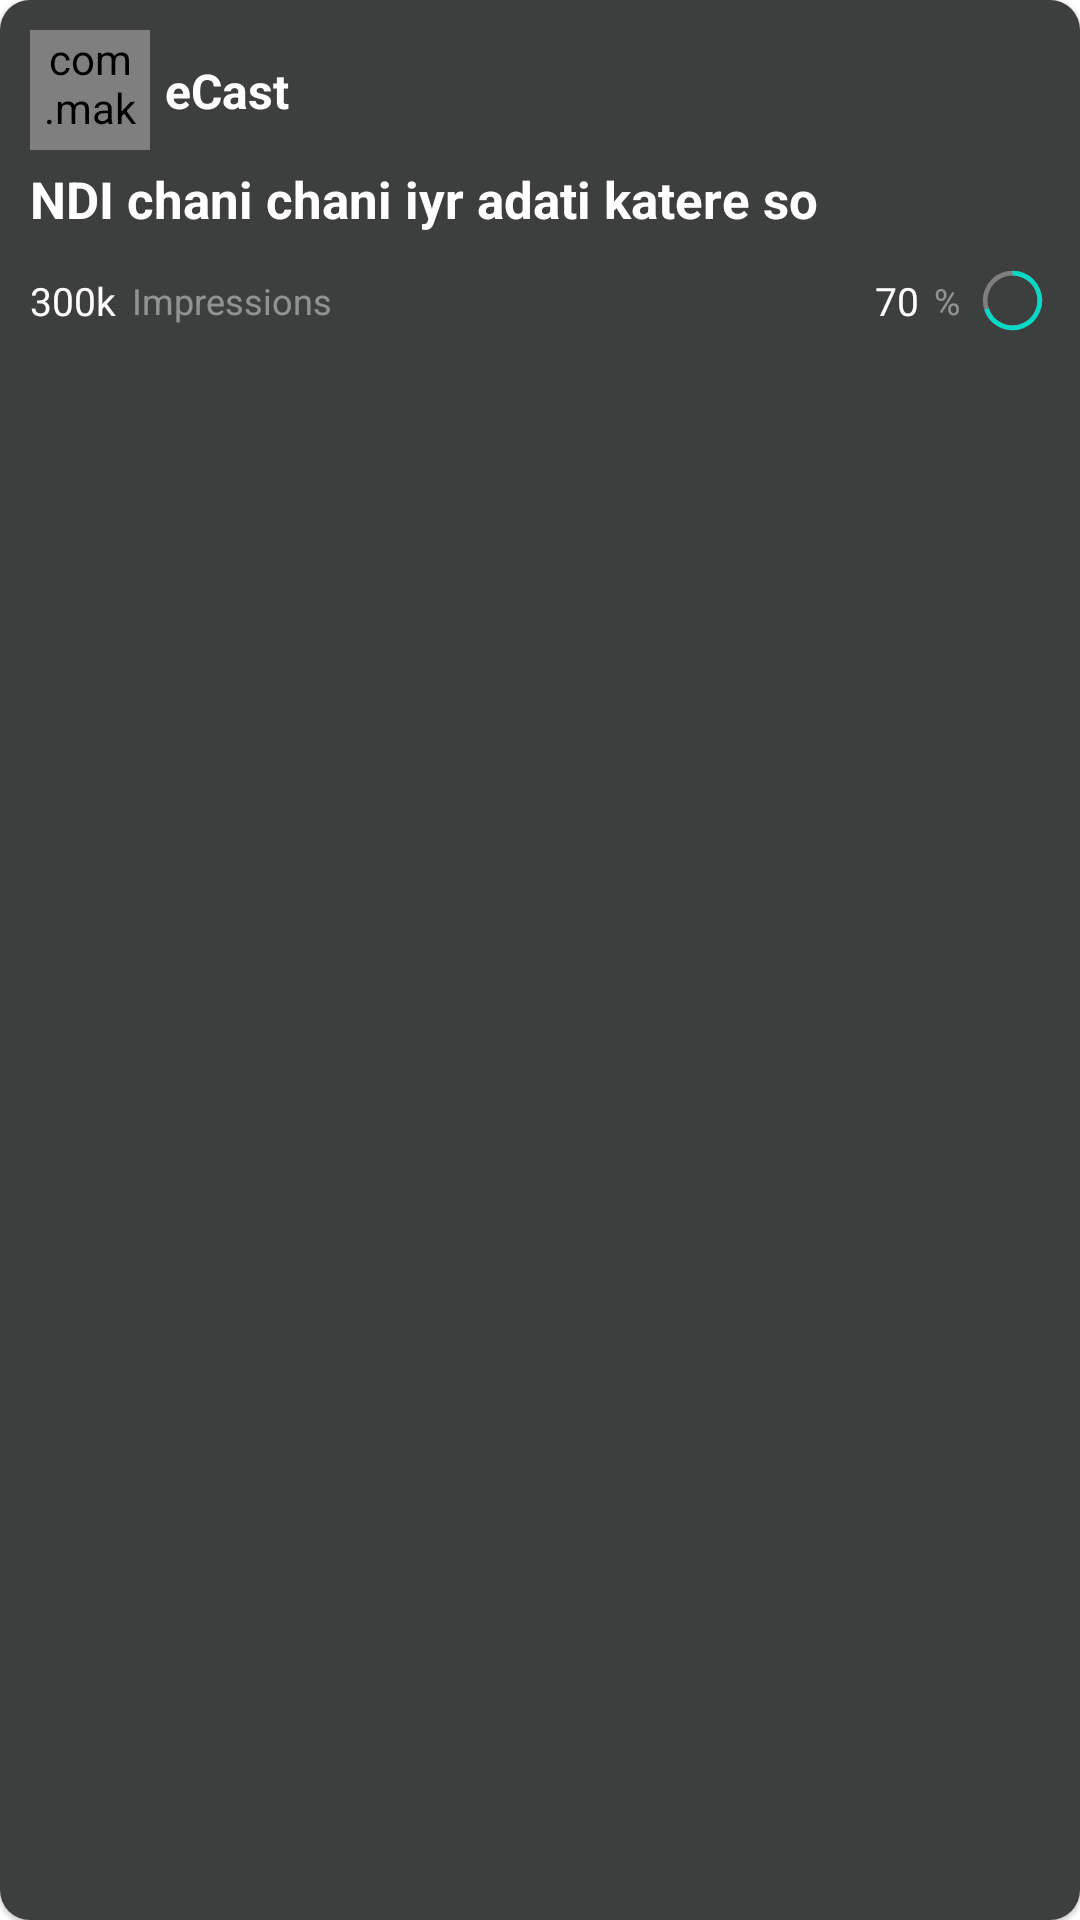

This screen was rendered from an Android layout file. Write that file and the resources it references.
<!-- AndroidManifest.xml: application theme Theme.ESpace_Ads -->
<!-- res/layout/live_campaign_layout.xml -->
<?xml version="1.0" encoding="utf-8"?>
<com.google.android.material.card.MaterialCardView
    xmlns:android="http://schemas.android.com/apk/res/android"
    android:layout_width="270dp"
    xmlns:app="http://schemas.android.com/apk/res-auto"
    android:backgroundTint="#19FFFFFF"
    android:layout_gravity="center"
    android:layout_marginStart="10dp"
    android:layout_marginEnd="10dp"
    android:layout_marginTop="10dp"
    android:layout_marginBottom="10dp"
    app:cardCornerRadius="10dp"
    android:layout_height="150dp">

    <androidx.constraintlayout.widget.ConstraintLayout
        android:layout_width="match_parent"
        android:background="#3D3E3E"
        android:layout_height="match_parent">

        <com.makeramen.roundedimageview.RoundedImageView
            android:id="@+id/campaign_logo"
            android:layout_width="40dp"
            android:layout_height="40dp"
            app:layout_constraintTop_toTopOf="parent"
            app:layout_constraintStart_toStartOf="parent"
            android:layout_marginStart="10dp"
            app:riv_corner_radius="8dp"
            android:background="@drawable/backgroundsmall"
            android:src="@drawable/noah"
            android:scaleType="centerCrop"
            android:layout_marginTop="10dp"/>

        <com.google.android.material.textview.MaterialTextView
            android:id="@+id/campaign_name"
            android:layout_width="wrap_content"
            android:layout_height="wrap_content"
            android:text="eCast"
            android:textColor="@color/white"
            android:layout_marginStart="5dp"
            app:layout_constraintStart_toEndOf="@id/campaign_logo"
            app:layout_constraintTop_toTopOf="@id/campaign_logo"
            app:layout_constraintBottom_toBottomOf="@id/campaign_logo"
            android:textSize="16sp"
            android:textStyle="bold"
            />

        <com.google.android.material.textview.MaterialTextView
            android:id="@+id/campaign_detail"
            android:layout_width="match_parent"
            android:layout_height="wrap_content"
            android:text="NDI chani chani iyr adati katere so "
            android:textColor="@color/white"
            android:layout_marginTop="5dp"
            app:layout_constraintStart_toStartOf="parent"
            android:layout_marginStart="10dp"
            android:layout_marginEnd="10dp"
            app:layout_constraintTop_toBottomOf="@id/campaign_logo"
            android:textSize="17sp"
            android:textStyle="bold"/>

        <androidx.constraintlayout.widget.ConstraintLayout
            android:layout_width="match_parent"
            android:layout_height="wrap_content"
            android:orientation="horizontal"
            app:layout_constraintStart_toStartOf="parent"
            app:layout_constraintEnd_toEndOf="parent"
            app:layout_constraintTop_toBottomOf="@id/campaign_detail"
            android:layout_marginTop="10dp"
            android:layout_marginBottom="10dp"
            android:layout_marginStart="10dp"
            android:layout_marginEnd="10dp">

            <com.google.android.material.textview.MaterialTextView
                android:id="@+id/number_impressions"
                android:layout_width="wrap_content"
                android:layout_height="wrap_content"
                android:text="300k"
                app:layout_constraintStart_toStartOf="parent"
                app:layout_constraintTop_toTopOf="parent"
                app:layout_constraintBottom_toBottomOf="parent"
                android:textColor="@color/white"
                android:textSize="13sp"/>

            <com.google.android.material.textview.MaterialTextView
                android:layout_width="wrap_content"
                android:layout_height="wrap_content"
                android:text="Impressions"
                android:textSize="12sp"
                app:layout_constraintStart_toEndOf="@id/number_impressions"
                app:layout_constraintTop_toTopOf="@id/number_impressions"
                app:layout_constraintBottom_toBottomOf="@id/number_impressions"
                android:layout_marginStart="5dp"
                android:gravity="center"
                android:textColor="#6FFFFFFF"
                />

            <ProgressBar
                android:id="@+id/percent_progress"
                android:layout_width="25dp"
                android:layout_height="25dp"
                app:layout_constraintTop_toTopOf="parent"
                app:layout_constraintBottom_toBottomOf="parent"
                app:layout_constraintEnd_toEndOf="parent"
                android:indeterminateOnly="false"
                android:progressDrawable="@drawable/circle"
                android:progress="70"

                />

            <com.google.android.material.textview.MaterialTextView
                android:id="@+id/number_percentage"
                android:layout_width="wrap_content"
                android:layout_height="wrap_content"
                android:text="70"
                app:layout_constraintEnd_toStartOf="@id/percent"
                app:layout_constraintTop_toTopOf="parent"
                app:layout_constraintBottom_toBottomOf="parent"
                android:layout_marginEnd="5dp"
                android:textColor="@color/white"
                android:textSize="13sp"/>

            <com.google.android.material.textview.MaterialTextView
                android:id="@+id/percent"
                android:layout_width="wrap_content"
                android:layout_height="wrap_content"
                android:text="%"
                android:textSize="12sp"
                app:layout_constraintEnd_toStartOf="@id/percent_progress"
                app:layout_constraintTop_toTopOf="@id/number_impressions"
                app:layout_constraintBottom_toBottomOf="@id/number_impressions"
                android:layout_marginStart="5dp"
                android:layout_marginEnd="5dp"
                android:gravity="center"
                android:textColor="#6FFFFFFF"
                />

        </androidx.constraintlayout.widget.ConstraintLayout>

    </androidx.constraintlayout.widget.ConstraintLayout>

</com.google.android.material.card.MaterialCardView>
<!-- resources referenced by this layout -->
<resources>
  <color name="white">#FFFFFFFF</color>
  <!-- drawable backgroundsmall (drawable) -->
  <?xml version="1.0" encoding="utf-8"?>
  <shape xmlns:android="http://schemas.android.com/apk/res/android"
      android:shape="rectangle">
  
      <solid android:color="#3BFFFFFF"/>
      <corners android:radius="8dp"/>
  
  
  </shape>
  <!-- drawable circle (drawable) -->
  <?xml version="1.0" encoding="utf-8"?>
  <layer-list xmlns:android="http://schemas.android.com/apk/res/android">
      <item>
          <shape
              android:shape="ring"
              android:thicknessRatio="16"
              android:useLevel="false">
              <solid android:color="#56FFFFFF" />
  
          </shape>
      </item>
      <item>
          <rotate
              android:fromDegrees="270"
              android:toDegrees="270">
  
              <shape
                  android:shape="ring"
                  android:thicknessRatio="16"
                  android:useLevel="true">
                  <solid android:color="@color/teal_200" />
  
              </shape>
          </rotate>
      </item>
  </layer-list>
  <!-- drawable noah: png bitmap (drawable-v24, 57087 bytes) -->
  <style name="Theme.ESpace_Ads" parent="Theme.MaterialComponents.DayNight.NoActionBar">
          
          <item name="colorPrimary">@color/purple_500</item>
          <item name="colorPrimaryVariant">@color/purple_700</item>
          <item name="colorOnPrimary">@color/white</item>
          
          <item name="colorSecondary">@color/teal_200</item>
          <item name="colorSecondaryVariant">@color/teal_700</item>
          <item name="colorOnSecondary">@color/black</item>
          
          <item name="android:statusBarColor" tools:targetApi="l">#E6151414</item>
          
      </style>
  <color name="teal_200">#FF03DAC5</color>
  <color name="purple_500">#FF6200EE</color>
  <color name="purple_700">#FF3700B3</color>
  <color name="teal_700">#FF018786</color>
  <color name="black">#FF000000</color>
</resources>
